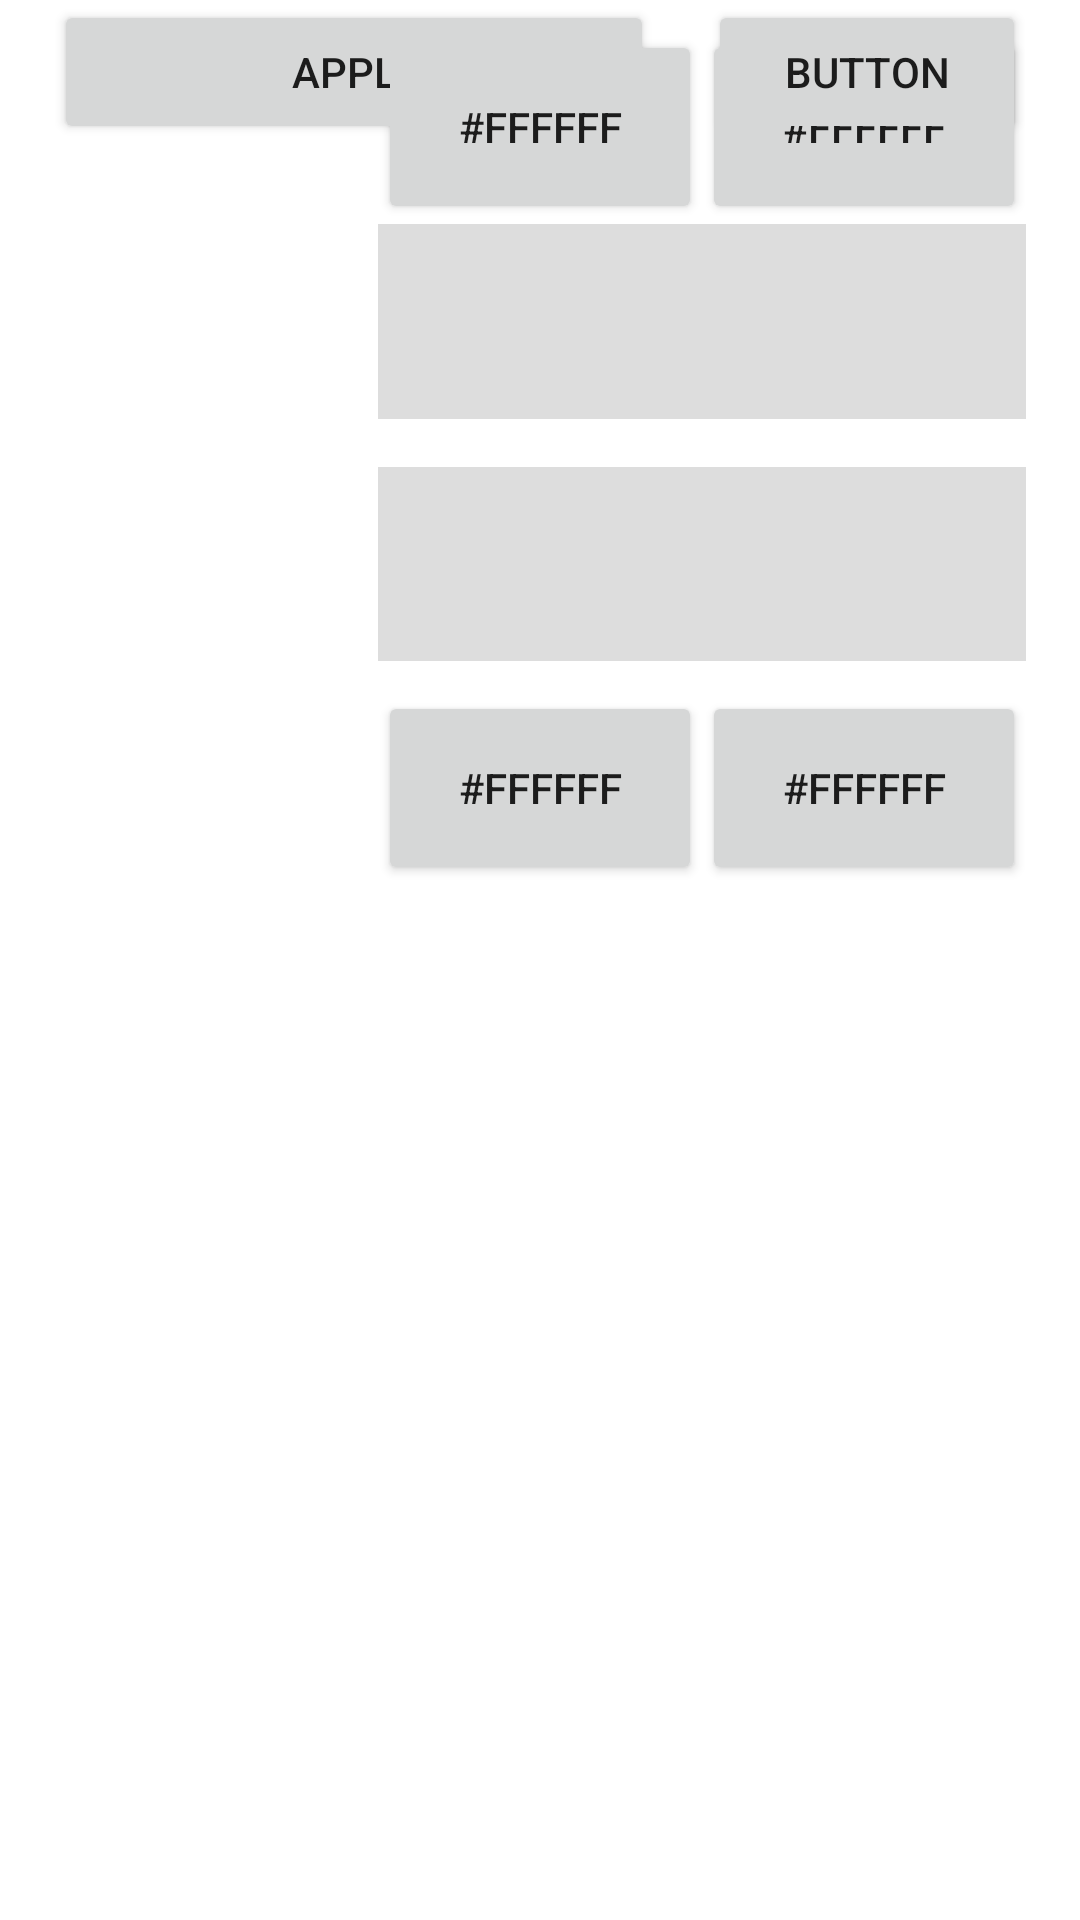

Android layout source for this screen:
<!-- AndroidManifest.xml: application theme Theme.PocketPalette -->
<!-- res/layout/activity_color_menu.xml -->
<?xml version="1.0" encoding="utf-8"?>
<androidx.constraintlayout.widget.ConstraintLayout xmlns:android="http://schemas.android.com/apk/res/android"
    xmlns:app="http://schemas.android.com/apk/res-auto"
    xmlns:tools="http://schemas.android.com/tools"
    android:layout_width="match_parent"
    android:layout_height="match_parent"
    tools:context=".ColorMenu">

    

    <View
        android:id="@+id/colorPreview1"
        android:layout_width="0dp"
        android:layout_height="0dp"
        android:layout_alignParentTop="true"
        android:layout_marginStart="17dp"
        android:layout_marginEnd="1dp"
        android:layout_marginBottom="16dp"
        android:background="#DDDDDD"
        android:clickable="true"
        android:visibility="visible"
        app:layout_constraintBottom_toTopOf="@+id/colorPreview4"
        app:layout_constraintEnd_toStartOf="@+id/colorPreview2"
        app:layout_constraintStart_toStartOf="parent"
        app:layout_constraintTop_toBottomOf="@+id/viewButton1" />

    <View
        android:id="@+id/colorPreview4"
        android:layout_width="0dp"
        android:layout_height="0dp"
        android:layout_alignParentTop="true"
        android:layout_marginStart="17dp"
        android:layout_marginEnd="1dp"
        android:layout_marginBottom="10dp"
        android:background="#DDDDDD"
        android:clickable="true"
        android:visibility="visible"
        app:layout_constraintBottom_toTopOf="@+id/viewButton4"
        app:layout_constraintEnd_toStartOf="@+id/colorPreview5"
        app:layout_constraintStart_toStartOf="parent"
        app:layout_constraintTop_toBottomOf="@+id/colorPreview1" />

    <View
        android:id="@+id/colorPreview5"
        android:layout_width="0dp"
        android:layout_height="0dp"
        android:layout_alignParentTop="true"
        android:layout_marginBottom="10dp"
        android:background="#DDDDDD"
        android:clickable="true"
        android:visibility="visible"
        app:layout_constraintBottom_toTopOf="@+id/viewButton5"
        app:layout_constraintEnd_toStartOf="@+id/colorPreview6"
        app:layout_constraintStart_toEndOf="@+id/colorPreview4"
        app:layout_constraintTop_toBottomOf="@+id/colorPreview2" />

    <View
        android:id="@+id/colorPreview6"
        android:layout_width="0dp"
        android:layout_height="0dp"
        android:layout_alignParentTop="true"
        android:layout_marginEnd="18dp"
        android:layout_marginBottom="10dp"
        android:background="#DDDDDD"
        android:clickable="true"
        android:visibility="visible"
        app:layout_constraintBottom_toTopOf="@+id/viewButton6"
        app:layout_constraintEnd_toEndOf="parent"
        app:layout_constraintStart_toEndOf="@+id/colorPreview5"
        app:layout_constraintTop_toBottomOf="@+id/colorPreview3" />

    <View
        android:id="@+id/colorPreview2"
        android:layout_width="0dp"
        android:layout_height="0dp"
        android:layout_alignParentTop="true"
        android:layout_marginBottom="16dp"
        android:background="#DDDDDD"
        android:clickable="true"
        android:visibility="visible"
        app:layout_constraintBottom_toTopOf="@+id/colorPreview5"
        app:layout_constraintEnd_toStartOf="@+id/colorPreview3"
        app:layout_constraintStart_toEndOf="@+id/colorPreview1"
        app:layout_constraintTop_toBottomOf="@+id/viewButton2" />

    <View
        android:id="@+id/colorPreview3"
        android:layout_width="0dp"
        android:layout_height="0dp"
        android:layout_alignParentTop="true"
        android:layout_marginEnd="18dp"
        android:layout_marginBottom="16dp"
        android:background="#DDDDDD"
        android:clickable="true"
        android:visibility="visible"
        app:layout_constraintBottom_toTopOf="@+id/colorPreview6"
        app:layout_constraintEnd_toEndOf="parent"
        app:layout_constraintStart_toEndOf="@+id/colorPreview2"
        app:layout_constraintTop_toBottomOf="@+id/viewButton3" />

    

    <Button
        android:id="@+id/setColorBtn"
        android:layout_width="200dp"
        android:layout_height="wrap_content"
        android:layout_marginStart="18dp"
        android:text="Apply"
        app:layout_constraintStart_toStartOf="parent"
        tools:layout_editor_absoluteY="663dp" />

    <SeekBar
        android:id="@+id/blueSeekBar"
        android:layout_width="375dp"
        android:layout_height="0dp"
        android:layout_marginBottom="40dp"
        android:max="255"
        android:theme="@style/Widget.AppCompat.SeekBar.Discrete"
        android:thumb="@drawable/ic_location"
        app:layout_constraintBottom_toTopOf="@+id/setColorBtn"
        app:layout_constraintEnd_toEndOf="parent"
        app:layout_constraintHorizontal_bias="0.5"
        app:layout_constraintStart_toStartOf="parent" />

    <SeekBar
        android:id="@+id/greenSeekBar"
        android:layout_width="375dp"
        android:layout_height="0dp"
        android:layout_marginBottom="40dp"
        android:max="255"
        android:theme="@style/Widget.AppCompat.SeekBar.Discrete"
        android:thumb="@drawable/ic_location"
        app:layout_constraintBottom_toTopOf="@+id/blueSeekBar"
        app:layout_constraintEnd_toEndOf="parent"
        app:layout_constraintHorizontal_bias="0.5"
        app:layout_constraintStart_toStartOf="parent" />

    <SeekBar
        android:id="@+id/redSeekBar"
        android:layout_width="375dp"
        android:layout_height="0dp"
        android:layout_marginBottom="40dp"
        android:max="255"
        android:theme="@style/Widget.AppCompat.SeekBar.Discrete"
        android:thumb="@drawable/ic_location"
        app:layout_constraintBottom_toTopOf="@+id/greenSeekBar"
        app:layout_constraintEnd_toEndOf="parent"
        app:layout_constraintHorizontal_bias="0.5"
        app:layout_constraintStart_toStartOf="parent" />

    <Button
        android:id="@+id/viewButton1"
        android:layout_width="0dp"
        android:layout_height="0dp"
        android:layout_marginStart="18dp"
        android:layout_marginTop="10dp"
        android:text="@string/defaultHexCode"
        app:layout_constraintBottom_toTopOf="@+id/colorPreview1"
        app:layout_constraintEnd_toStartOf="@+id/viewButton2"
        app:layout_constraintStart_toStartOf="parent"
        app:layout_constraintTop_toTopOf="parent" />

    <Button
        android:id="@+id/viewButton2"
        android:layout_width="0dp"
        android:layout_height="0dp"
        android:layout_marginTop="10dp"
        android:text="@string/defaultHexCode"
        app:layout_constraintBottom_toTopOf="@+id/colorPreview2"
        app:layout_constraintEnd_toStartOf="@+id/viewButton3"
        app:layout_constraintStart_toEndOf="@+id/viewButton1"
        app:layout_constraintTop_toTopOf="parent" />

    <Button
        android:id="@+id/viewButton4"
        android:layout_width="0dp"
        android:layout_height="0dp"
        android:layout_marginStart="18dp"
        android:layout_marginBottom="277dp"
        android:text="@string/defaultHexCode"
        app:layout_constraintBottom_toTopOf="@+id/setColorBtn"
        app:layout_constraintEnd_toStartOf="@+id/viewButton5"
        app:layout_constraintStart_toStartOf="parent"
        app:layout_constraintTop_toBottomOf="@+id/colorPreview4" />

    <Button
        android:id="@+id/viewButton5"
        android:layout_width="0dp"
        android:layout_height="0dp"
        android:layout_marginBottom="345dp"
        android:text="@string/defaultHexCode"
        app:layout_constraintBottom_toBottomOf="parent"
        app:layout_constraintEnd_toStartOf="@+id/viewButton6"
        app:layout_constraintStart_toEndOf="@+id/viewButton4"
        app:layout_constraintTop_toBottomOf="@+id/colorPreview5" />

    <Button
        android:id="@+id/viewButton6"
        android:layout_width="0dp"
        android:layout_height="0dp"
        android:layout_marginEnd="18dp"
        android:layout_marginBottom="345dp"
        android:text="@string/defaultHexCode"
        app:layout_constraintBottom_toBottomOf="parent"
        app:layout_constraintEnd_toEndOf="parent"
        app:layout_constraintStart_toEndOf="@+id/viewButton5"
        app:layout_constraintTop_toBottomOf="@+id/colorPreview6" />

    <Button
        android:id="@+id/viewButton3"
        android:layout_width="0dp"
        android:layout_height="0dp"
        android:layout_marginTop="10dp"
        android:layout_marginEnd="18dp"
        android:text="@string/defaultHexCode"
        app:layout_constraintBottom_toTopOf="@+id/colorPreview3"
        app:layout_constraintEnd_toEndOf="parent"
        app:layout_constraintStart_toEndOf="@+id/viewButton2"
        app:layout_constraintTop_toTopOf="parent" />

    <Button
        android:id="@+id/button"
        android:layout_width="0dp"
        android:layout_height="wrap_content"
        android:layout_marginStart="18dp"
        android:layout_marginEnd="18dp"
        android:text="Button"
        app:layout_constraintEnd_toEndOf="parent"
        app:layout_constraintStart_toEndOf="@+id/setColorBtn"
        tools:layout_editor_absoluteY="663dp" />

</androidx.constraintlayout.widget.ConstraintLayout>
<!-- resources referenced by this layout -->
<resources>
  <!-- drawable ic_location (drawable) -->
  <?xml version="1.0" encoding="utf-8"?>
  <layer-list xmlns:android="http://schemas.android.com/apk/res/android">
      <item>
          <shape android:shape="oval">
              <solid android:color="#D9D9FF"/>
              <size
                  android:width="25dp"
                  android:height="25dp"/>
          </shape>
      </item>
  </layer-list>
  <string name="defaultHexCode">#FFFFFF</string>
  <style name="Theme.PocketPalette" parent="Theme.MaterialComponents.DayNight.DarkActionBar">
          
          <item name="colorPrimary">@color/purple_500</item>
          <item name="colorPrimaryVariant">@color/purple_700</item>
          <item name="colorOnPrimary">@color/white</item>
          
          <item name="colorSecondary">@color/teal_200</item>
          <item name="colorSecondaryVariant">@color/teal_700</item>
          <item name="colorOnSecondary">@color/black</item>
          
          <item name="android:statusBarColor">?attr/colorPrimaryVariant</item>
          
      </style>
  <!-- not gathered from this repository: default colours our renderer supplied (Android Studio template values) -->
  <color name="purple_500">#FF6200EE</color>
  <color name="purple_700">#FF3700B3</color>
  <color name="teal_200">#FF03DAC5</color>
  <color name="teal_700">#FF018786</color>
  <color name="black">#FF000000</color>
  <color name="white">#FFFFFFFF</color>
</resources>
